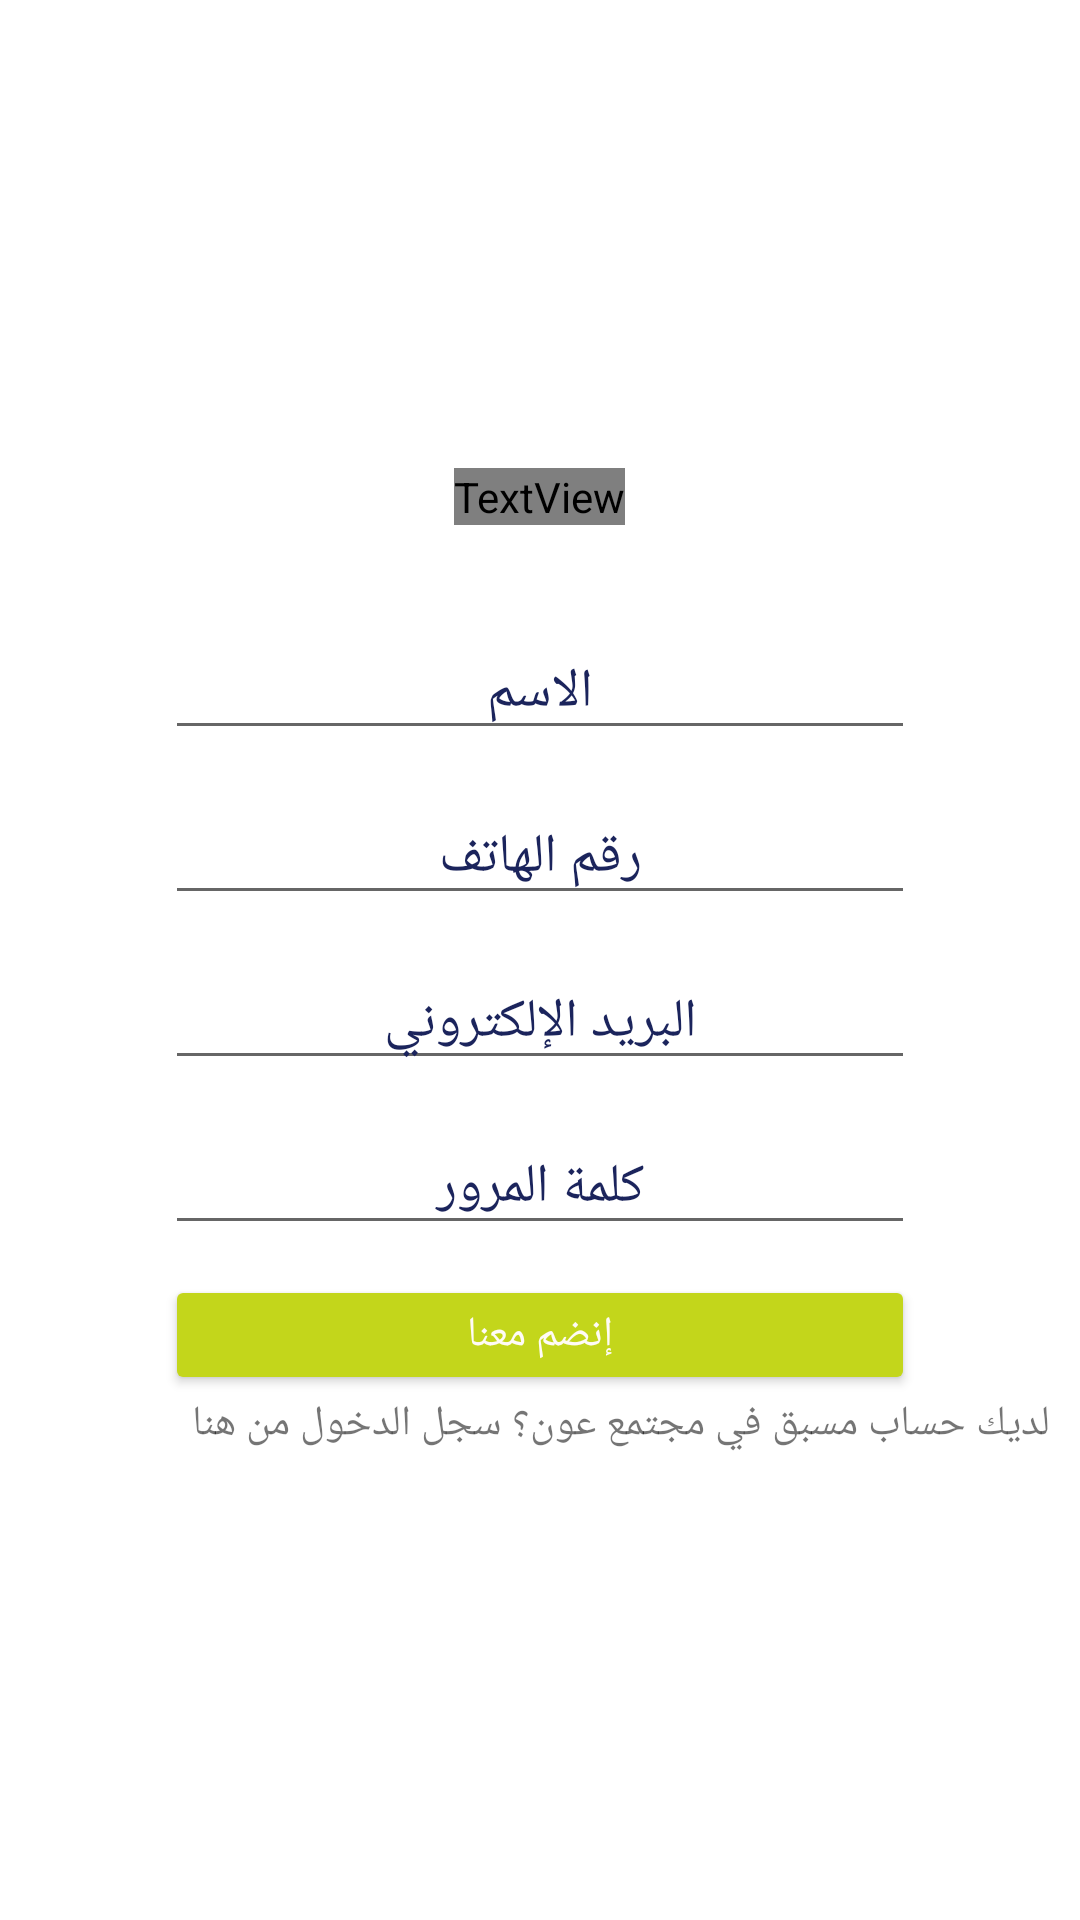

Reconstruct the res/layout file that produces this screen, plus the resources it refers to.
<!-- AndroidManifest.xml: application theme Theme.Awon -->
<!-- res/layout/registration.xml -->
<?xml version="1.0" encoding="utf-8"?>
<androidx.constraintlayout.widget.ConstraintLayout xmlns:android="http://schemas.android.com/apk/res/android"
    android:layout_width="match_parent"
    android:layout_height="match_parent">
    <LinearLayout

        android:layout_width="match_parent"
        android:layout_height="match_parent"
        android:orientation="vertical"
        android:background="#3fff"
        android:gravity="center"
        android:padding="10dp">

        <TextView

            android:layout_width="wrap_content"
            android:layout_height="wrap_content"
            android:text="إنضم إلى مجتمع عون "
            android:textFontWeight="10"
            android:textColorHint="@color/purple"
            android:fontFamily="@string/fab_transformation_sheet_behavior"
            android:layout_marginBottom="20dp"

            android:gravity="center"
            android:textColor="#ffffff"/>
        <EditText
            android:id="@+id/name"
            android:textColorHint="@color/blue"
            android:layout_marginTop="15dp"
            android:gravity="center"
            android:layout_width="250dp"
            android:layout_height="40dp"
            android:hint="الاسم"

            android:inputType="text"

            />
        <EditText
            android:id="@+id/phone"
            android:layout_marginTop="15dp"
            android:gravity="center"
            android:layout_width="250dp"
            android:layout_height="40dp"
            android:hint="رقم الهاتف"
            android:textColorHint="@color/blue"
            android:inputType="phone"

            />
        <EditText
            android:id="@+id/email"
            android:layout_marginTop="15dp"
            android:gravity="center"
            android:layout_width="250dp"
            android:layout_height="40dp"
            android:hint="البريد الإلكتروني"
            android:textColorHint="@color/blue"
            android:inputType="textEmailAddress"

            />
        <EditText
            android:id="@+id/password"
            android:layout_marginTop="15dp"
            android:gravity="center"
            android:layout_width="250dp"
            android:layout_height="40dp"
            android:hint="كلمة المرور"
            android:textColorHint="@color/blue"
            android:inputType="textPassword"
            />

        <Button
            android:id="@+id/login"
            android:layout_width="250dp"
            android:layout_height="40dp"
            android:text="إنضم معنا"
            android:textAllCaps="false"
            android:layout_marginTop="10dp"
            android:backgroundTint="@color/green"
            android:textColor="#FFFBF6"/>
        <TextView
            android:layout_width="match_parent"
            android:layout_height="wrap_content"
            android:text="لديك حساب مسبق في مجتمع عون؟ سجل الدخول من هنا"
            />


    </LinearLayout>


</androidx.constraintlayout.widget.ConstraintLayout>
<!-- resources referenced by this layout -->
<resources>
  <color name="blue">#1B245C</color>
  <color name="green">#C3D61B</color>
  <color name="purple">#572D86</color>
  <style name="Theme.Awon" parent="Theme.MaterialComponents.DayNight.DarkActionBar">
          
          <item name="colorPrimary">@color/purple_500</item>
          <item name="colorPrimaryVariant">@color/purple_700</item>
          <item name="colorOnPrimary">@color/white</item>
          
          <item name="colorSecondary">@color/teal_200</item>
          <item name="colorSecondaryVariant">@color/teal_700</item>
          <item name="colorOnSecondary">@color/black</item>
          
          <item name="android:statusBarColor">?attr/colorPrimaryVariant</item>
          
      </style>
  <color name="purple_500">#FF6200EE</color>
  <color name="purple_700">#FF3700B3</color>
  <color name="white">#FFFFFFFF</color>
  <color name="teal_200">#FF03DAC5</color>
  <color name="teal_700">#FF018786</color>
  <color name="black">#FF000000</color>
</resources>
